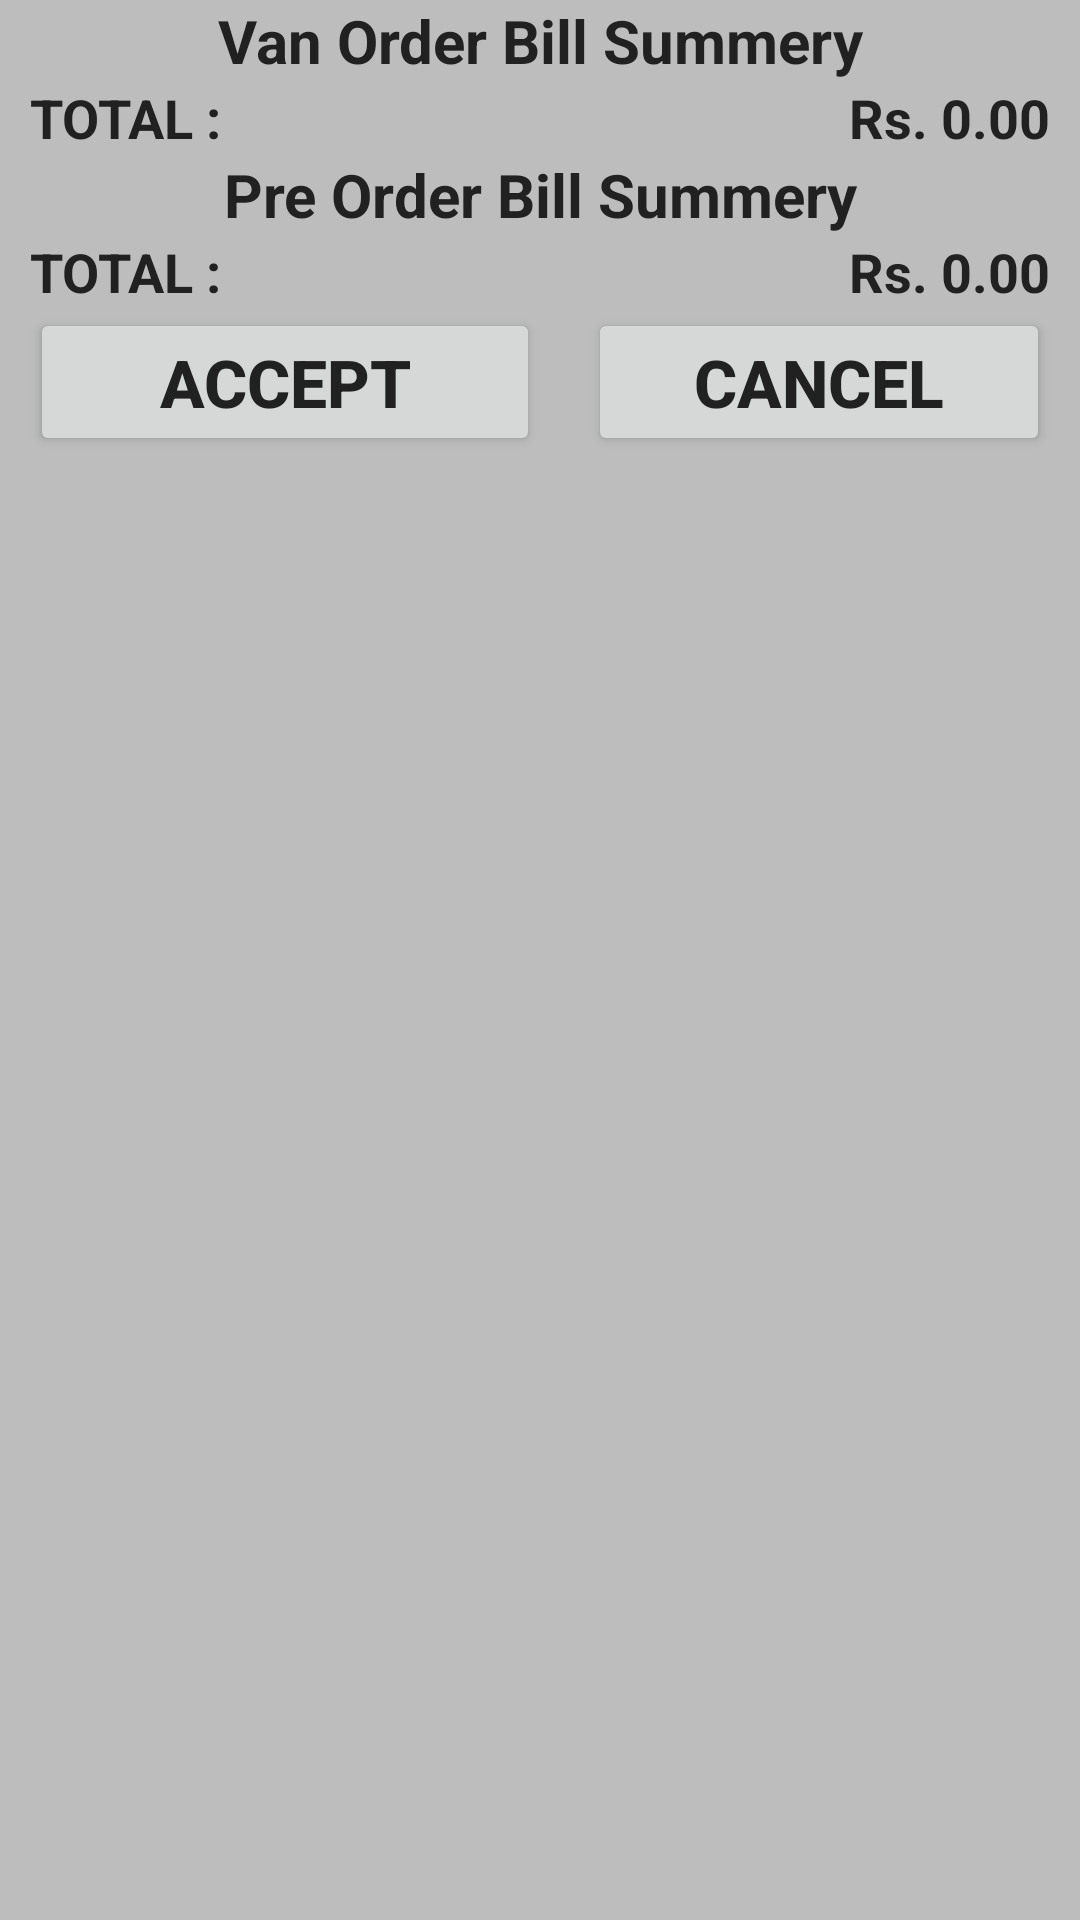

Android layout source for this screen:
<!-- AndroidManifest.xml: application theme AppTheme -->
<!-- res/layout/bill_summery.xml -->
<?xml version="1.0" encoding="utf-8"?>
<LinearLayout
    xmlns:android="http://schemas.android.com/apk/res/android"
    android:id="@+id/linerLayout"
    android:orientation="vertical"
    android:background="@color/main_background"
    android:layout_width="match_parent"
    android:layout_height="match_parent">
<ScrollView
    android:layout_width="match_parent"
    android:layout_height="wrap_content">
<LinearLayout
    android:orientation="vertical"
    android:layout_width="match_parent"
    android:layout_height="match_parent">

    <TextView
        android:layout_width="match_parent"
        android:layout_height="wrap_content"
        android:gravity="center"
        android:textSize="20dp"
        android:textStyle="bold"
        android:textColor="@color/text_color2"
        android:text="Van Order Bill Summery"/>
    <android.support.v7.widget.RecyclerView
        android:id="@+id/van_order_bill"
        android:layout_width="match_parent"
        android:layout_height="wrap_content"
        android:scrollbars="vertical"
        android:layout_alignParentTop="true"
        android:layout_alignParentLeft="true"
        android:layout_alignParentStart="true">
    </android.support.v7.widget.RecyclerView>

    <LinearLayout
        android:layout_width="match_parent"
        android:layout_height="wrap_content"
        android:orientation="horizontal">
        <TextView
            android:layout_width="fill_parent"
            android:layout_height="wrap_content"
            android:layout_weight="1"
            android:layout_marginLeft="10dp"
            android:textSize="18dp"
            android:textStyle="bold"
            android:textColor="@color/text_color2"
            android:text="TOTAL :"/>

        <TextView
            android:id="@+id/van_order_total"
            android:layout_width="fill_parent"
            android:layout_height="wrap_content"
            android:layout_weight="1"
            android:textSize="18dp"
            android:textStyle="bold"
            android:textColor="@color/text_color2"
            android:layout_marginLeft="@dimen/activity_margin"
            android:layout_marginRight="10dp"
            android:gravity="right"
            android:text="Rs. 0.00" />
    </LinearLayout>

    <TextView
        android:layout_width="match_parent"
        android:layout_height="wrap_content"
        android:gravity="center"
        android:textSize="20dp"
        android:textStyle="bold"
        android:textColor="@color/text_color2"
        android:text="Pre Order Bill Summery"/>

    <android.support.v7.widget.RecyclerView
        android:id="@+id/preorder_bill"
        android:layout_width="match_parent"
        android:layout_height="wrap_content"
        android:scrollbars="vertical"
        android:layout_alignParentTop="true"
        android:layout_alignParentLeft="true"
        android:layout_alignParentStart="true">
    </android.support.v7.widget.RecyclerView>
    <LinearLayout
        android:layout_width="match_parent"
        android:layout_height="wrap_content"
        android:orientation="horizontal">
        <TextView
            android:layout_width="fill_parent"
            android:layout_height="wrap_content"
            android:layout_weight="1"
            android:layout_marginLeft="10dp"
            android:textColor="@color/text_color2"
            android:textSize="18dp"
            android:textStyle="bold"
            android:text="TOTAL :"/>

        <TextView
            android:id="@+id/preorder_total"
            android:layout_width="fill_parent"
            android:layout_height="wrap_content"
            android:textColor="@color/text_color2"
            android:textSize="18dp"
            android:textStyle="bold"
            android:layout_marginLeft="@dimen/activity_margin"
            android:layout_marginRight="10dp"
            android:layout_weight="1"
            android:gravity="right"
            android:text="Rs. 0.00" />
    </LinearLayout>

    <LinearLayout
        android:layout_width="match_parent"
        android:layout_height="wrap_content"
        android:orientation="horizontal">
        <Button
            android:id="@+id/accept"
            android:layout_width="fill_parent"
            android:layout_height="wrap_content"
            android:textStyle="bold"
            android:textSize="22dp"
            android:textColor="@color/text_color2"
            android:layout_weight="1"
            android:layout_marginLeft="10dp"
            android:gravity="center"
            android:text="ACCEPT"/>

        <Button
            android:id="@+id/cancel"
            android:layout_width="fill_parent"
            android:layout_height="wrap_content"
            android:textStyle="bold"
            android:textSize="22dp"
            android:textColor="@color/text_color2"
            android:layout_weight="1"
            android:layout_marginLeft="@dimen/activity_margin"
            android:layout_marginRight="10dp"
            android:gravity="center"
            android:text="CANCEL" />
    </LinearLayout>
</LinearLayout>
</ScrollView>
    </LinearLayout>
<!-- resources referenced by this layout -->
<resources>
  <color name="main_background">#bdbdbd</color>
  <color name="text_color2">#212121</color>
  <dimen name="activity_margin">16dp</dimen>
  <style name="AppTheme" parent="Theme.AppCompat.Light">
          
          <item name="colorPrimary">@color/colorPrimary</item>
          <item name="colorPrimaryDark">@color/colorPrimaryDark</item>
          <item name="colorAccent">@color/colorAccent</item>
      </style>
  <color name="colorPrimary">#424242</color>
  <color name="colorPrimaryDark">#303F9F</color>
  <color name="colorAccent">#89787e</color>
</resources>
